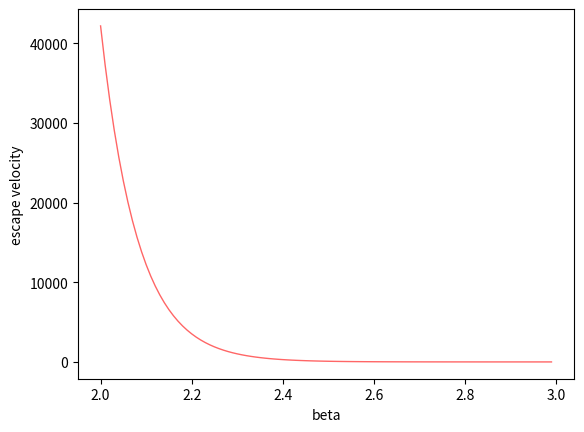

Generate this figure with matplotlib:
import matplotlib.pyplot as plt
import numpy as np
import math

G = 6.67*10**(-11)

m1 = 6*10**24 #just a random mass for escape planet
m2 = 2*10**30 #sun

#m1
x10 = 1.5*10**11 #1 AU

#we have that equation: (mv^2)/2=(β-1)GMm/r^(β-1), and v is the escape velocity
beta = list(range(200,300,1))
esc_v = []
for i in range(0,100,1):
    beta[i] = beta[i]/100
    v = math.sqrt(2*G*m2*(beta[i]-1)/(x10**(beta[i]-1)))
    esc_v.append(v)
    pass

x_values = beta
y_values = esc_v
plt.figure('beta-escape velocity')
ax = plt.gca()
ax.set_xlabel('beta')
ax.set_ylabel('escape velocity')
ax.plot(x_values, y_values, color='r', linewidth=1, alpha=0.6)

plt.show()
